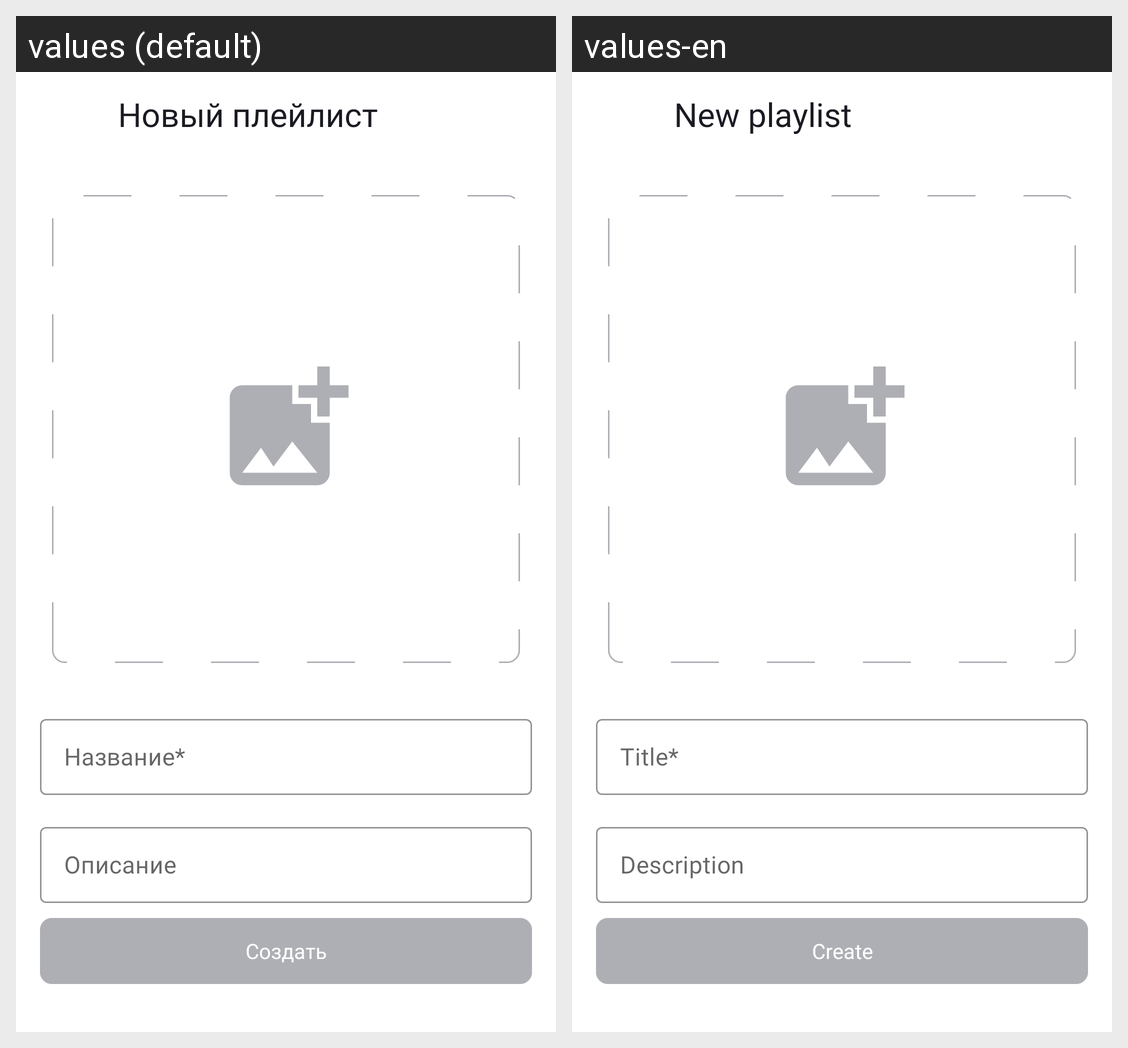

This grid shows one Android layout under two languages. Give, for every string resource on the screen, its name, the default text and each shown locale's text.
Android screen res/layout/fragment_new_playlist.xml rendered under 2 locales, left to right: values (default), values-en. Device: Nexus 5 (rendered at 1080×1920; each locale shown at half size, 540×960, under a caption strip naming it); theme Theme.PlaylistMaker.
Strings drawn on this screen, with the default value and each locale's value (text and hints the layout hard-codes, and strings that could not be matched under every locale, appear in the picture but are not listed):

new_playlist
  values: Новый плейлист
  values-en: New playlist

new_playlist_title_hint
  values: Название*
  values-en: Title*

new_playlist_description_hint
  values: Описание
  values-en: Description

create
  values: Создать
  values-en: Create
